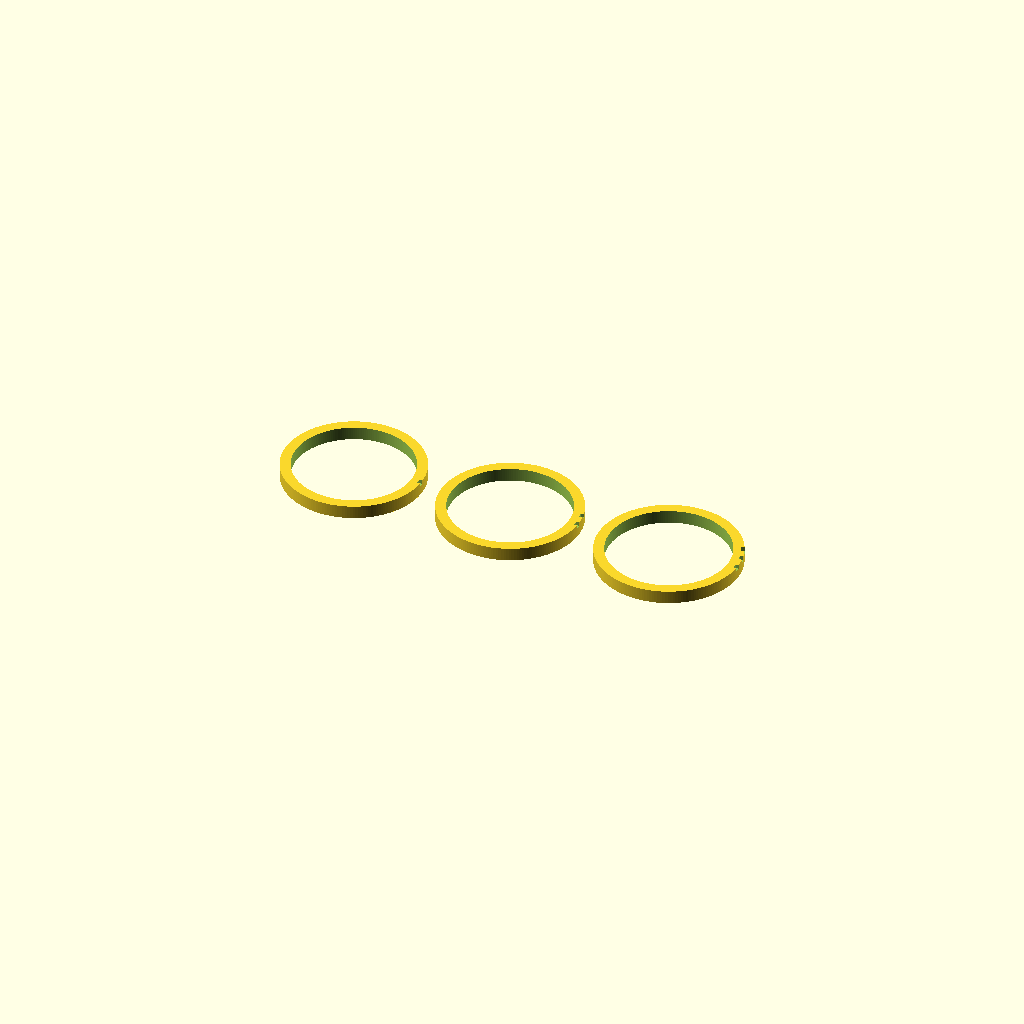
Cell 1 — every parameter at its default value.
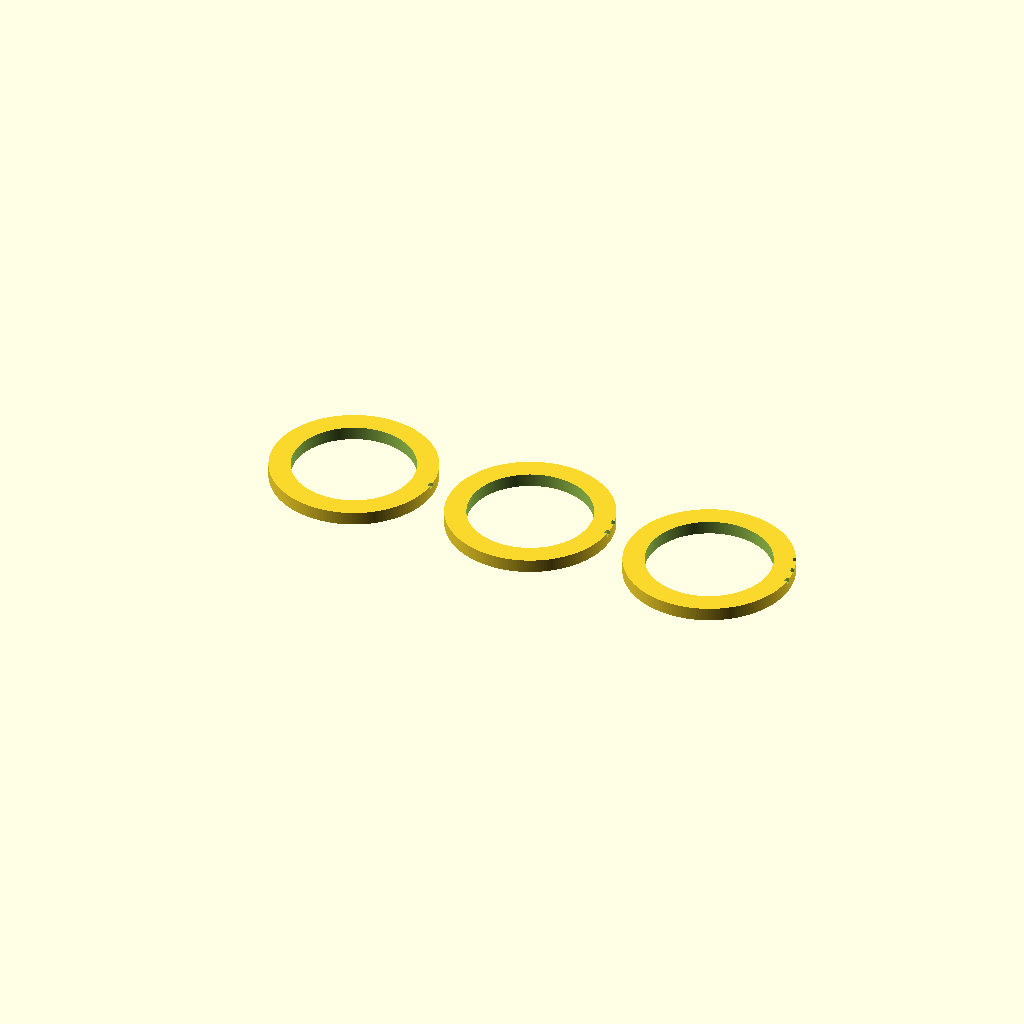
Cell 2: the same model with wall = 8.
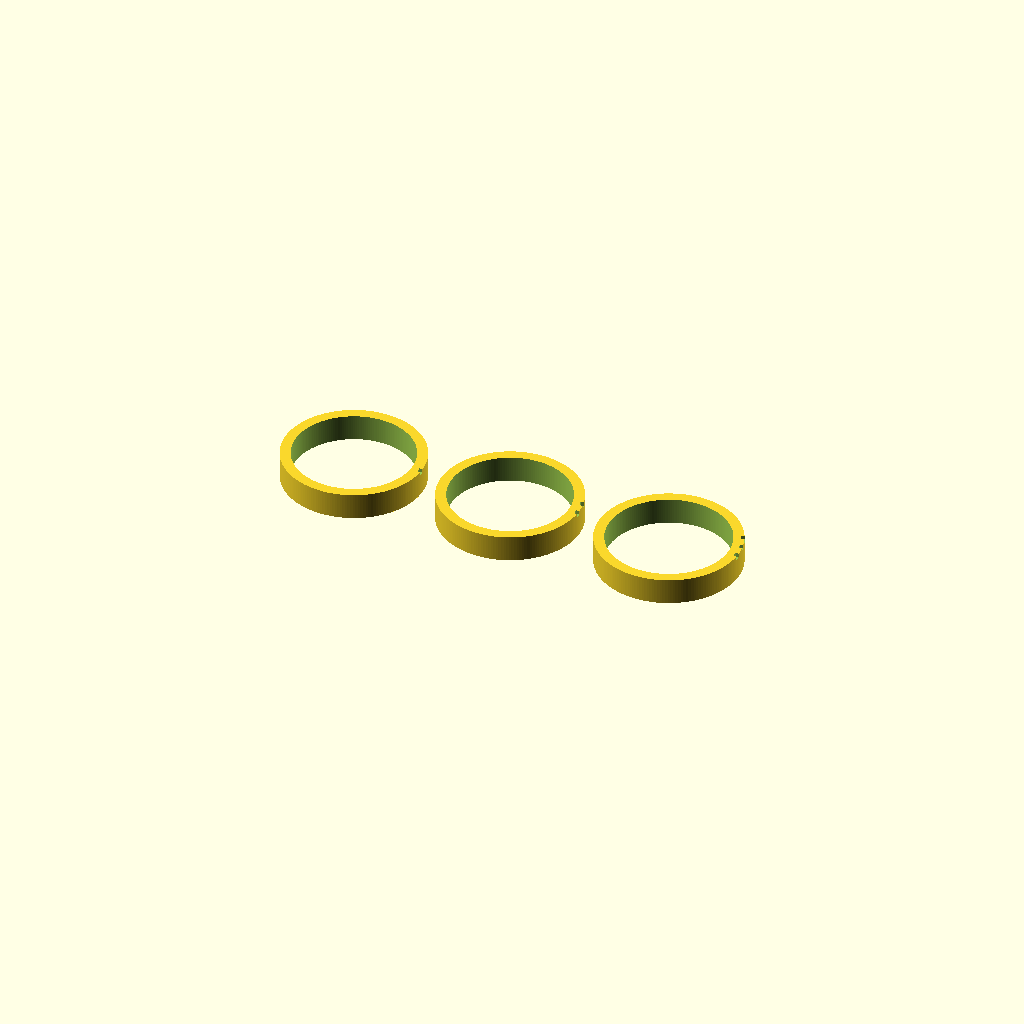
Cell 3 — height set to 10, the other parameters unchanged.
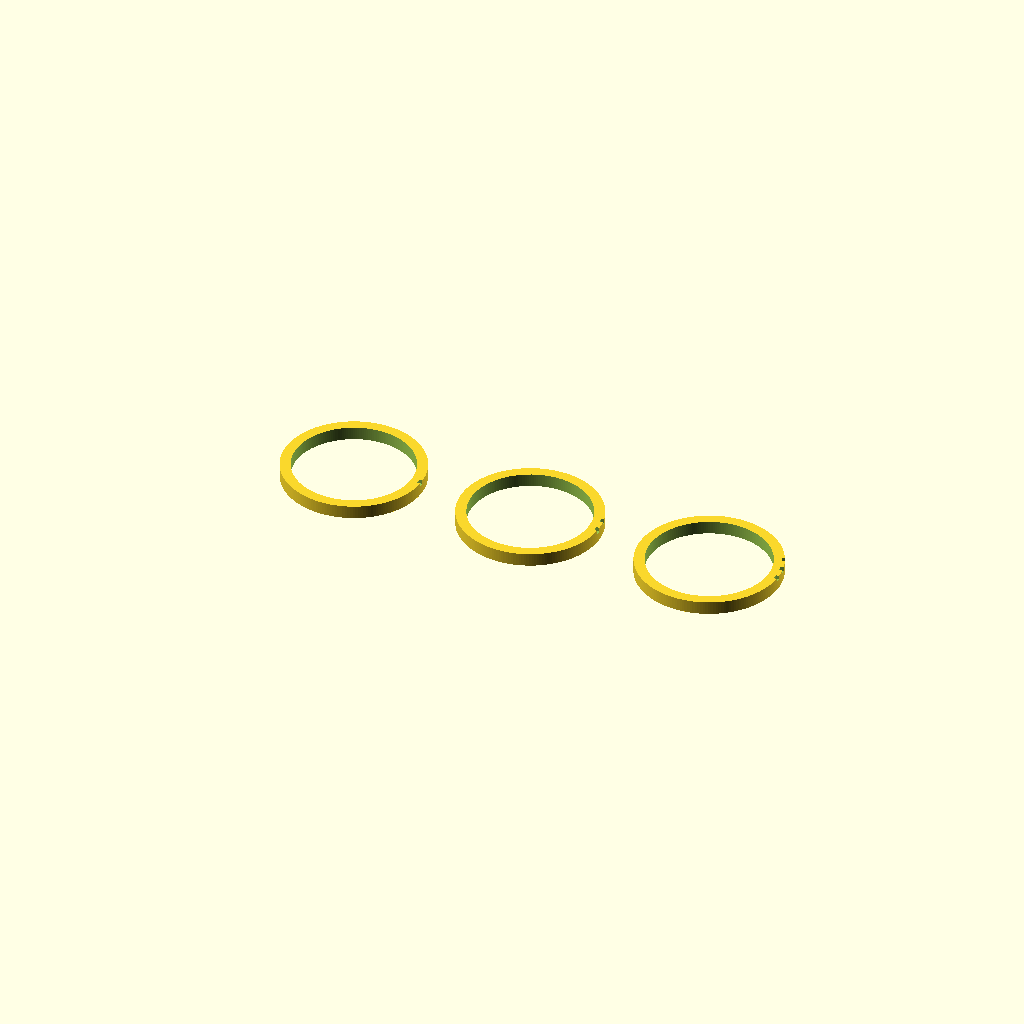
Cell 4: the same model with gap = 16.
One fixed orthographic camera (rotation 55°, 0°, 25°; colour scheme Cornfield) for every cell.
The OpenSCAD source (hardware/tripod/pole-test-rings.scad):
// Test rings to find the right hole size for the 45 mm pole.
// Three rings: 1 notch = 45.5 mm, 2 notches = 46.0 mm, 3 notches = 46.5 mm.
// Print in PLA, 0.2 mm layers, no supports. Slide each onto the pole and
// pick the one that slides on easily without wobbling.

holes  = [45.5, 46.0, 46.5]; // inner diameters, mm
wall   = 4;                  // ring wall thickness, mm
height = 5;                  // ring height, mm
gap    = 8;                  // space between rings, mm
$fn    = 180;

module ring(d, notches) {
  difference() {
    cylinder(h = height, d = d + 2 * wall);
    translate([0, 0, -1]) cylinder(h = height + 2, d = d);
    // Notches on the outside edge to tell the rings apart.
    for (i = [0 : notches - 1])
      rotate([0, 0, i * 12])
        translate([d / 2 + wall - 1.2, -1, height - 1.5]) cube([2, 2, 2]);
  }
}

for (i = [0 : len(holes) - 1])
  translate([i * (holes[i] + 2 * wall + gap), 0, 0]) ring(holes[i], i + 1);
Parameter table extracted from the source (name, type, default, range or options):
holes: vector, default [45.5, 46, 46.5]
wall: number, default 4
height: number, default 5
gap: number, default 8
